Dataset: problem2 (GitHub, vinhqdang/image_classification). Classes: non tomato, tomato.

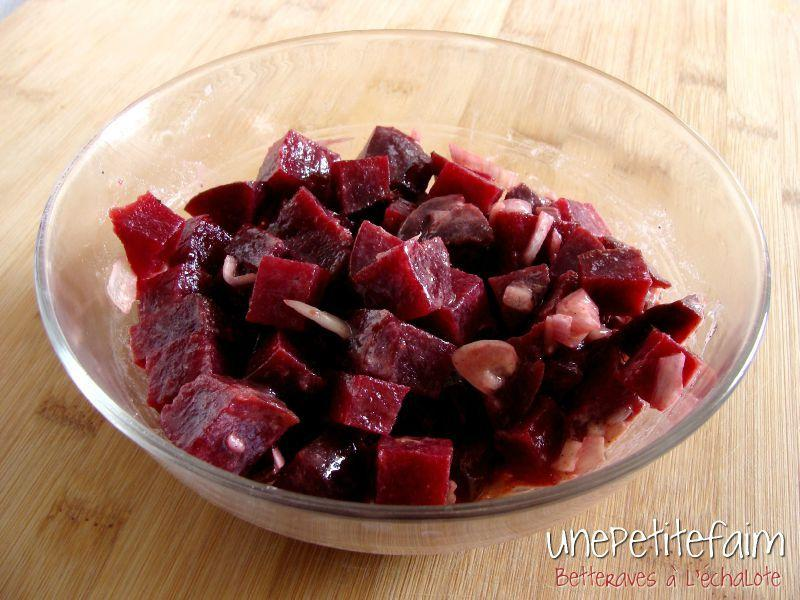
Label: non tomato

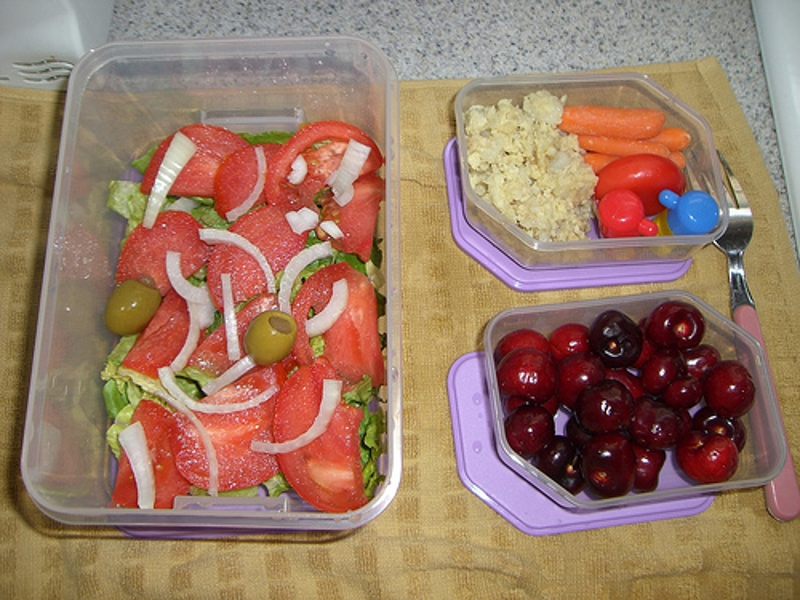
Label: tomato

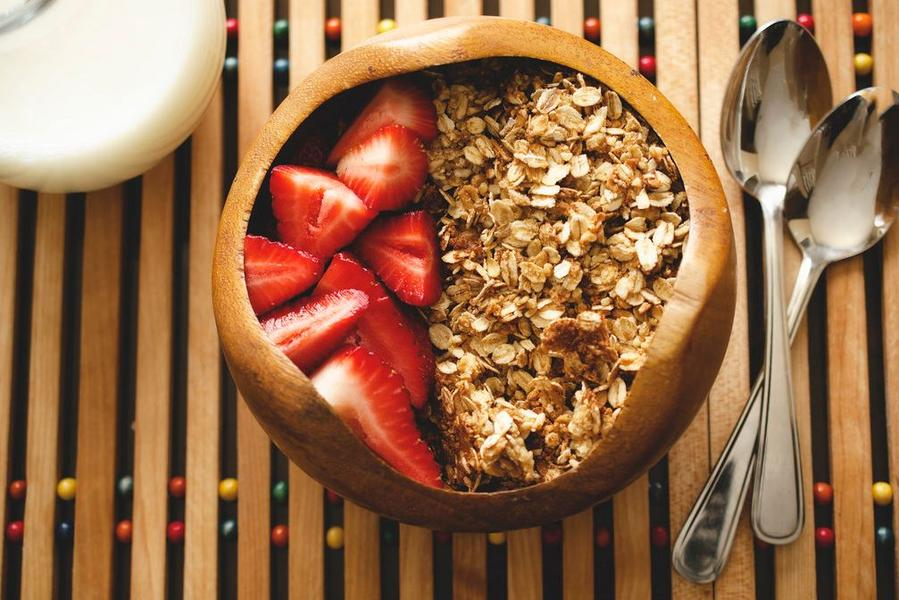
Label: non tomato

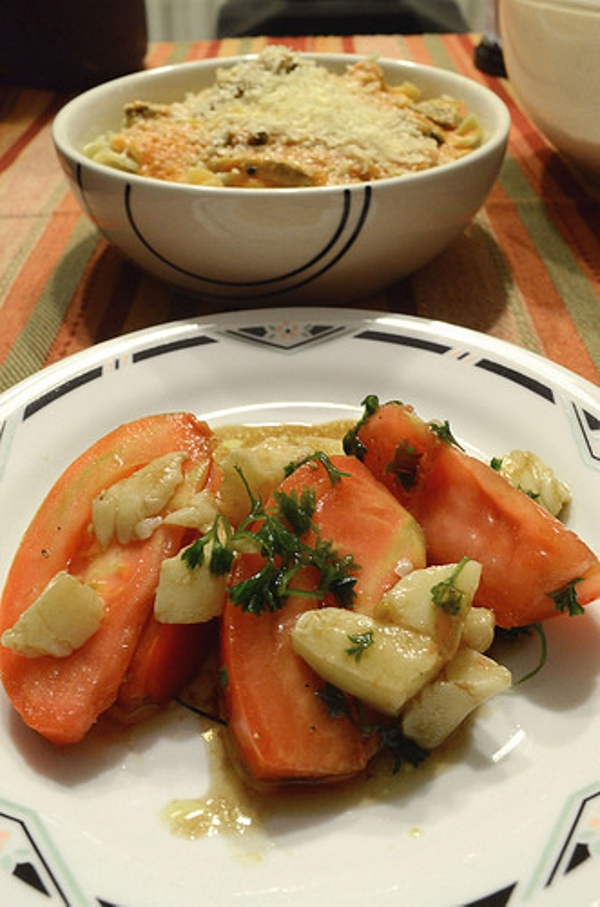
Label: tomato

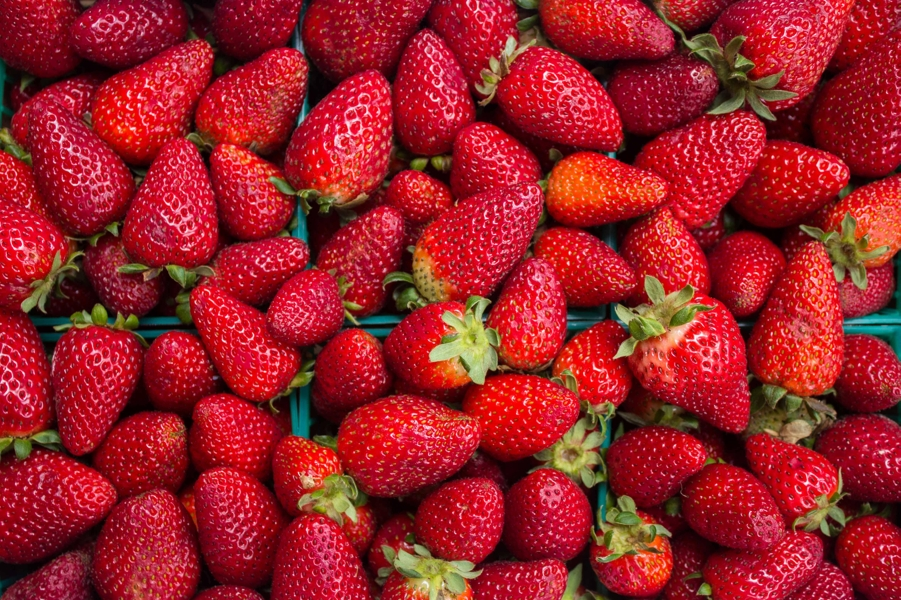
Label: non tomato

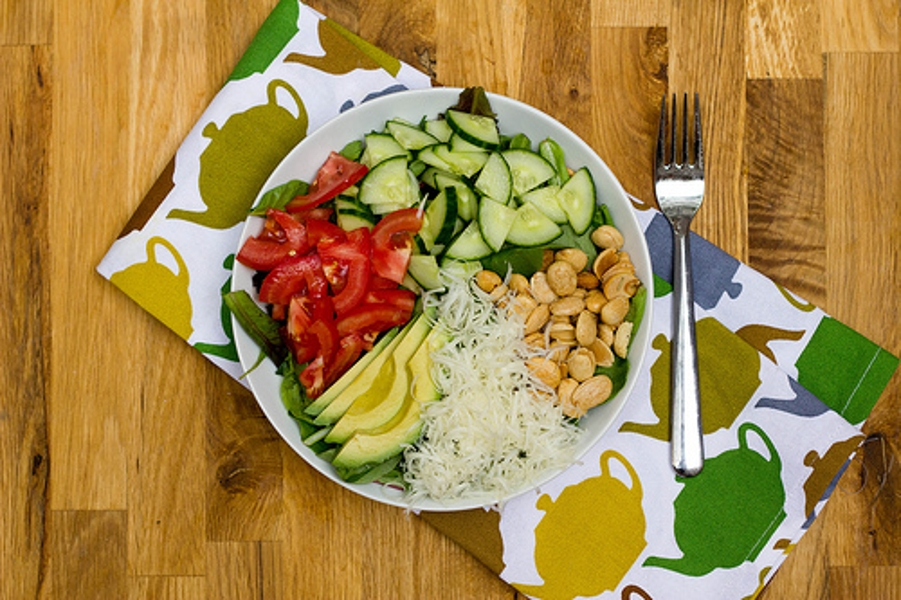
Label: tomato
